Labelled photos from "GAN-Autoencoder", an image-classification folder in vandanamonappa07/GAN-Autoencoder. The possible labels are: non-tumor, non-viable tumor, tumor, viable, viable non-viable.

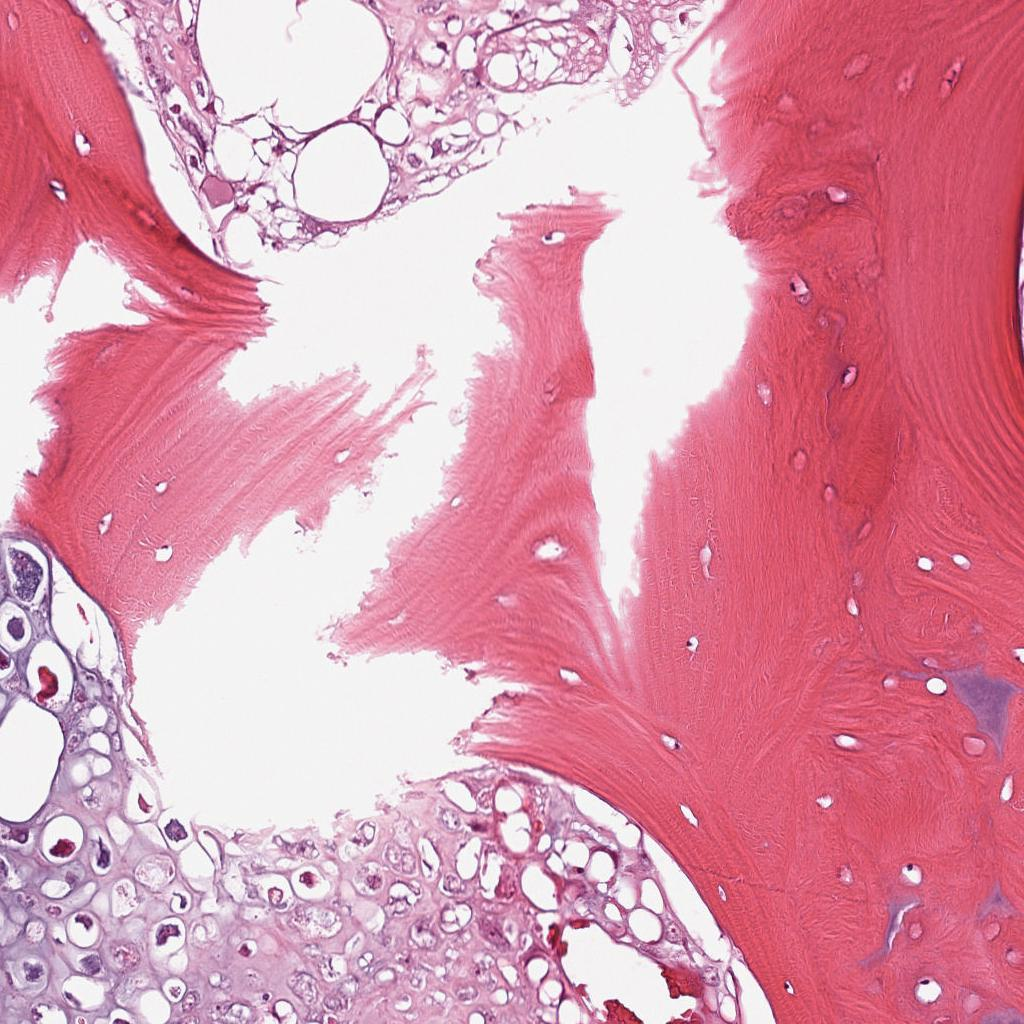
Label: viable

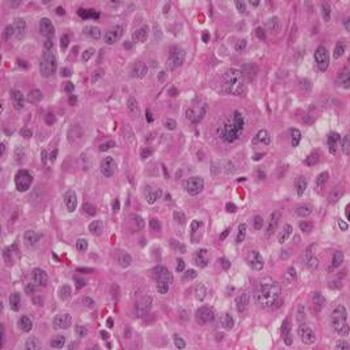
Label: tumor

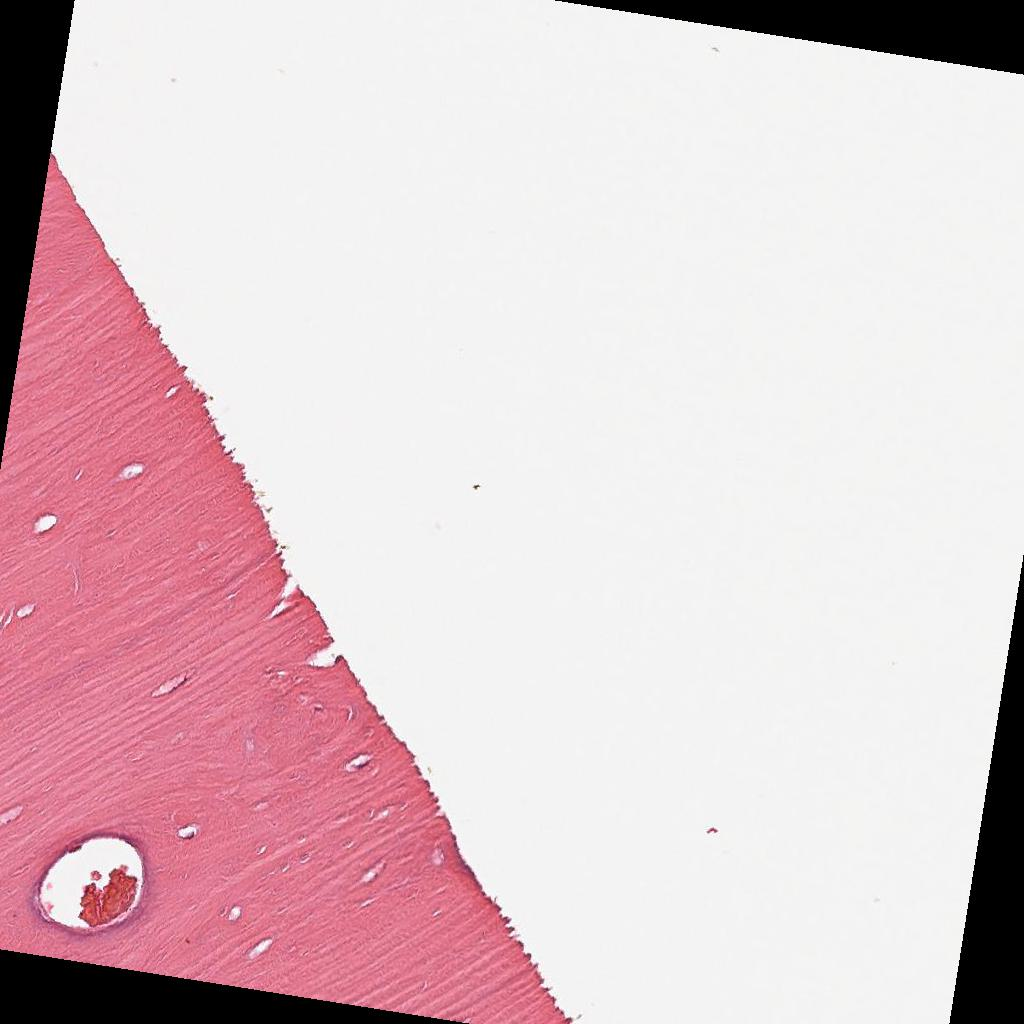
Label: non-tumor

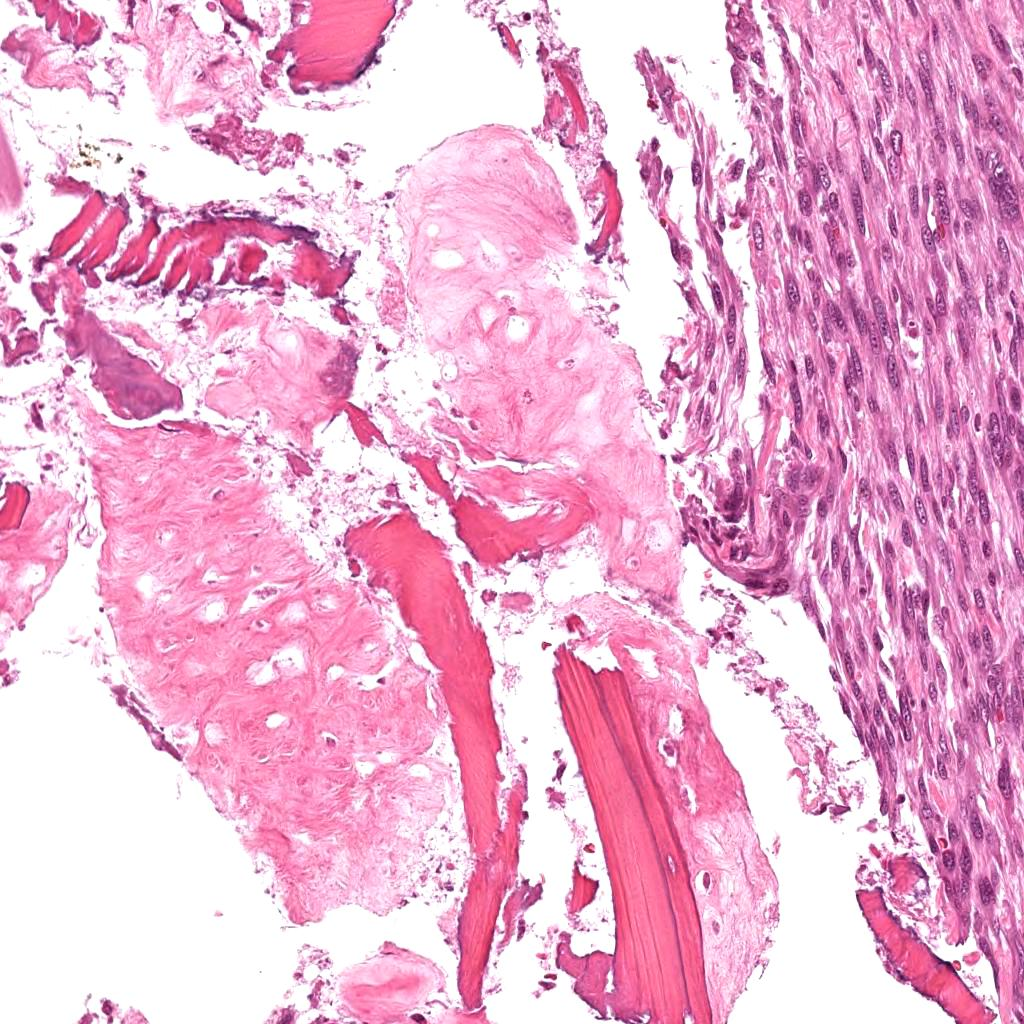
Label: viable non-viable

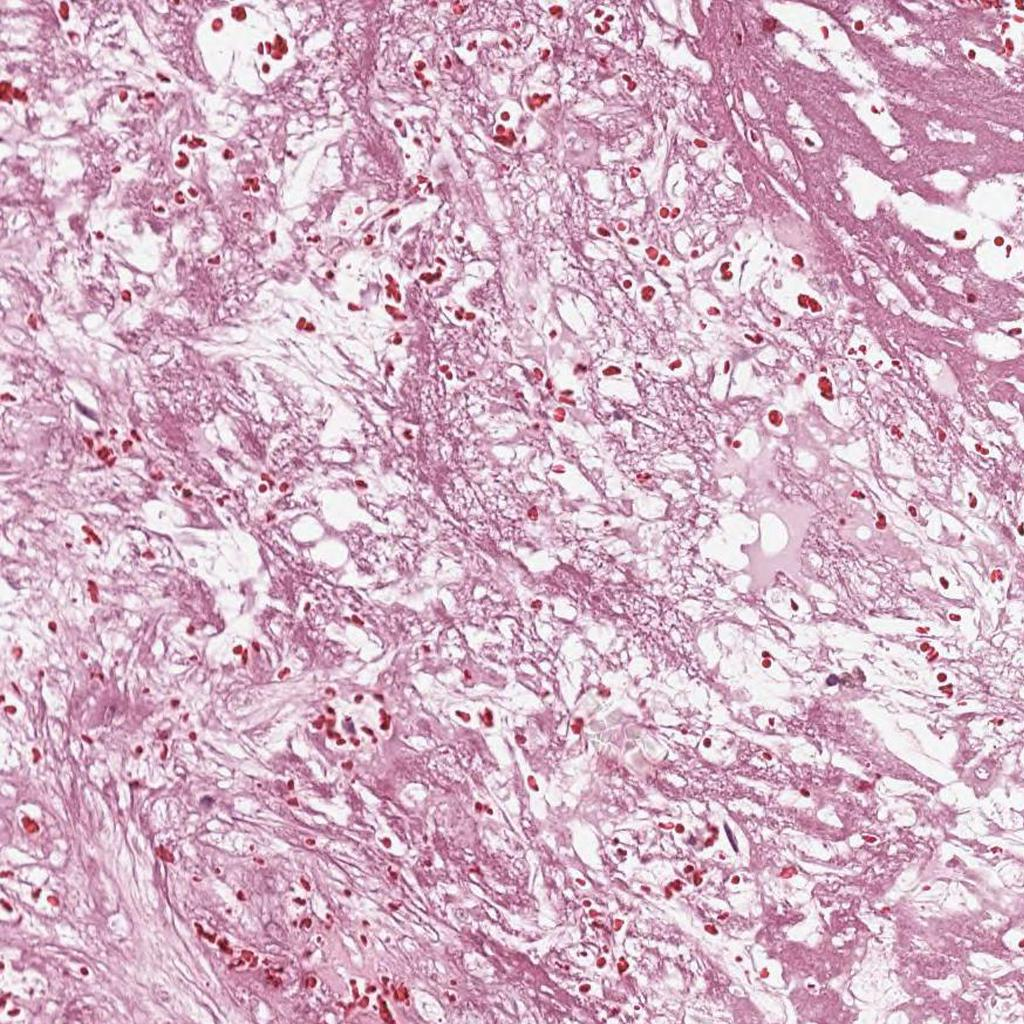
Label: non-viable tumor

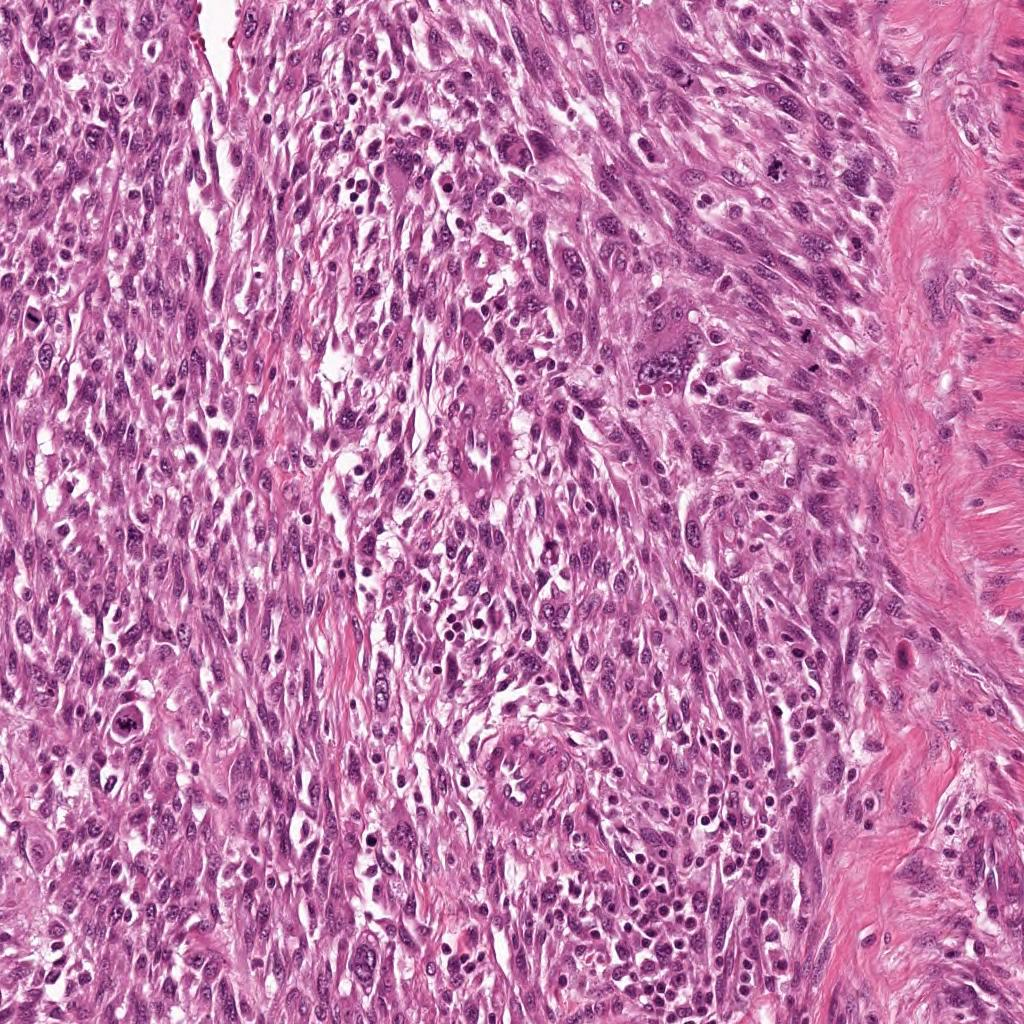
Label: viable
